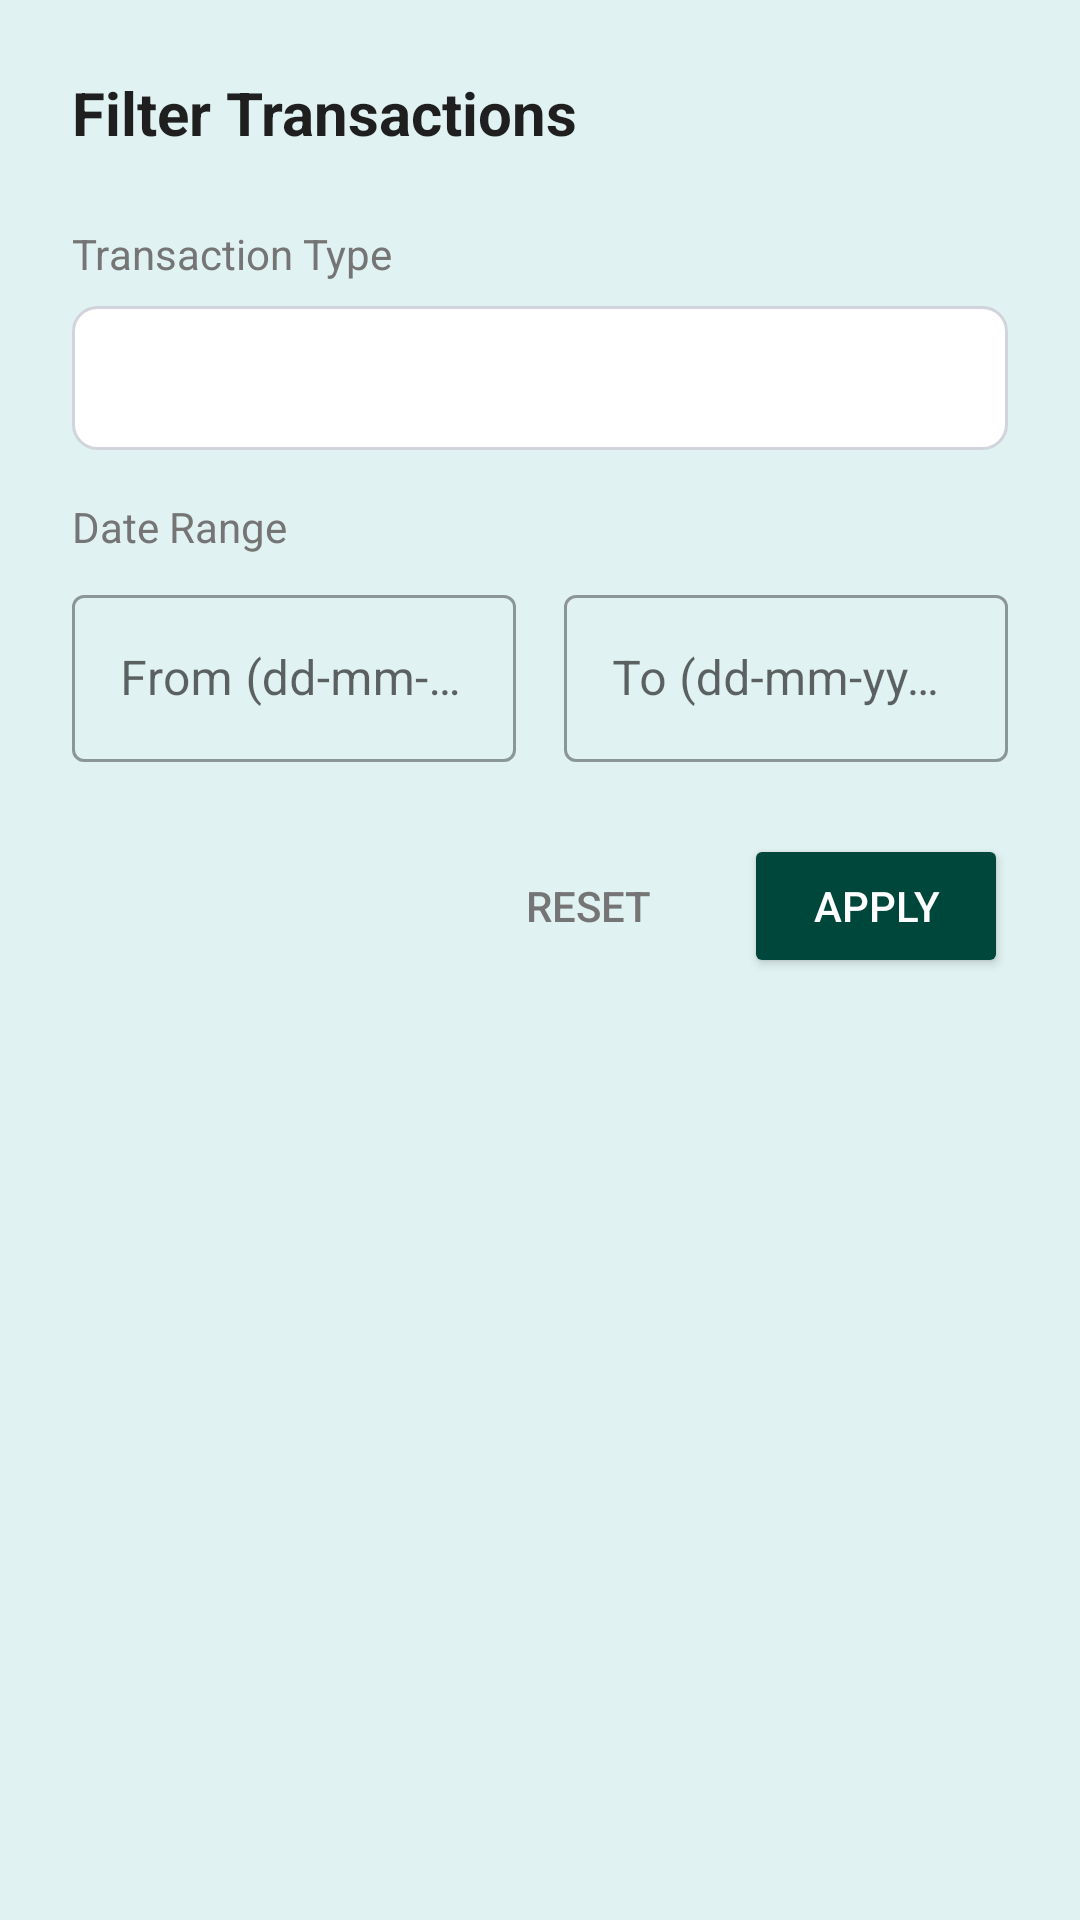

Produce the Android XML layout that renders to this screen, including the resource entries it uses.
<!-- AndroidManifest.xml: application theme Theme.Farmo -->
<!-- res/layout/dialog_transaction_filters.xml -->
<?xml version="1.0" encoding="utf-8"?>
<LinearLayout xmlns:android="http://schemas.android.com/apk/res/android"
    xmlns:app="http://schemas.android.com/apk/res-auto"
    android:layout_width="match_parent"
    android:layout_height="wrap_content"
    android:orientation="vertical"
    android:padding="24dp">

    <TextView
        android:layout_width="wrap_content"
        android:layout_height="wrap_content"
        android:text="Filter Transactions"
        android:textSize="20sp"
        android:textStyle="bold"
        android:textColor="#1F1F1F"
        android:layout_marginBottom="24dp" />

    <LinearLayout
        android:id="@+id/layoutTypeFilter"
        android:layout_width="match_parent"
        android:layout_height="wrap_content"
        android:orientation="vertical"
        android:layout_marginBottom="16dp">

        <TextView
            android:layout_width="wrap_content"
            android:layout_height="wrap_content"
            android:text="Transaction Type"
            android:textSize="14sp"
            android:textColor="#757575"
            android:layout_marginBottom="8dp" />

        <Spinner
            android:id="@+id/spinnerTransType"
            android:layout_width="match_parent"
            android:layout_height="48dp"
            android:background="@drawable/edittext_border" />
    </LinearLayout>

    <TextView
        android:layout_width="wrap_content"
        android:layout_height="wrap_content"
        android:text="Date Range"
        android:textSize="14sp"
        android:textColor="#757575"
        android:layout_marginBottom="8dp" />

    <LinearLayout
        android:layout_width="match_parent"
        android:layout_height="wrap_content"
        android:orientation="horizontal"
        android:baselineAligned="false">

        <com.google.android.material.textfield.TextInputLayout
            style="@style/Widget.MaterialComponents.TextInputLayout.OutlinedBox"
            android:layout_width="0dp"
            android:layout_height="wrap_content"
            android:layout_weight="1"
            android:layout_marginEnd="8dp"
            android:hint="From (dd-mm-yyyy)">
            <com.google.android.material.textfield.TextInputEditText
                android:id="@+id/etDateFrom"
                android:layout_width="match_parent"
                android:layout_height="wrap_content"
                android:focusable="false"
                android:inputType="none" />
        </com.google.android.material.textfield.TextInputLayout>

        <com.google.android.material.textfield.TextInputLayout
            style="@style/Widget.MaterialComponents.TextInputLayout.OutlinedBox"
            android:layout_width="0dp"
            android:layout_height="wrap_content"
            android:layout_weight="1"
            android:layout_marginStart="8dp"
            android:hint="To (dd-mm-yyyy)">
            <com.google.android.material.textfield.TextInputEditText
                android:id="@+id/etDateTo"
                android:layout_width="match_parent"
                android:layout_height="wrap_content"
                android:focusable="false"
                android:inputType="none" />
        </com.google.android.material.textfield.TextInputLayout>
    </LinearLayout>

    <LinearLayout
        android:layout_width="match_parent"
        android:layout_height="wrap_content"
        android:layout_marginTop="24dp"
        android:orientation="horizontal"
        android:gravity="end">

        <Button
            android:id="@+id/btnResetFilters"
            style="?android:attr/borderlessButtonStyle"
            android:layout_width="wrap_content"
            android:layout_height="wrap_content"
            android:text="Reset"
            android:textColor="#757575"
            android:layout_marginEnd="8dp" />

        <Button
            android:id="@+id/btnApplyFilters"
            android:layout_width="wrap_content"
            android:layout_height="wrap_content"
            android:text="Apply"
            android:backgroundTint="@color/topical_forest"
            android:textColor="@color/white" />
    </LinearLayout>

</LinearLayout>
<!-- resources referenced by this layout -->
<resources>
  <color name="topical_forest">#00473B</color>
  <color name="white">#FFFFFFFF</color>
  <!-- drawable edittext_border (drawable) -->
  <?xml version="1.0" encoding="utf-8"?>
  <shape xmlns:android="http://schemas.android.com/apk/res/android">
      <stroke android:width="1dp" android:color="#D1D5DB" />
      <corners android:radius="8dp" />
      <solid android:color="#FFFFFF" />
  </shape>
  <style name="Theme.Farmo" parent="Base.Theme.Farmo" />
  <style name="Base.Theme.Farmo" parent="Theme.Material3.Light.NoActionBar">
          
          <item name="colorPrimary">@color/topical_forest</item>
          <item name="colorOnPrimary">@color/white</item>
          <item name="colorPrimaryContainer">@color/light_topical_forest</item>
          <item name="colorOnPrimaryContainer">@color/topical_forest</item>
          
          
          <item name="android:windowBackground">@color/light_topical_forest</item>
          <item name="android:statusBarColor">@color/topical_forest</item>
          
          
          <item name="colorSurface">@color/white</item>
          <item name="colorOnSurface">@color/black</item>
      </style>
  <color name="light_topical_forest">#E0F2F1</color>
  <color name="black">#FF000000</color>
</resources>
